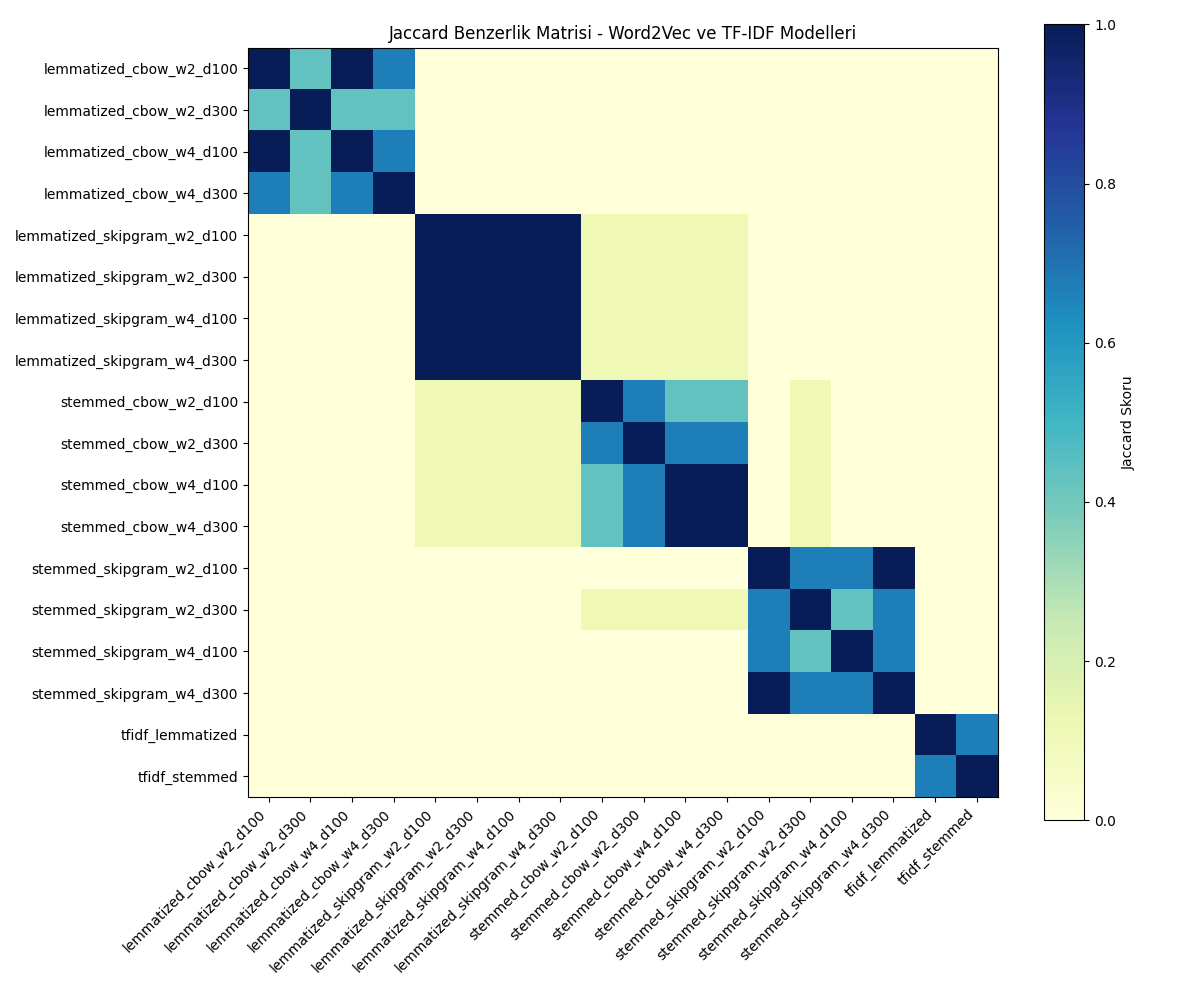

The data file committed next to this chart (first rows):
, lemmatized_cbow_w2_d100, lemmatized_cbow_w2_d300, lemmatized_cbow_w4_d100, lemmatized_cbow_w4_d300, lemmatized_skipgram_w2_d100, lemmatized_skipgram_w2_d300, lemmatized_skipgram_w4_d100, lemmatized_skipgram_w4_d300, stemmed_cbow_w2_d100, stemmed_cbow_w2_d300, stemmed_cbow_w4_d100, stemmed_cbow_w4_d300, stemmed_skipgram_w2_d100, stemmed_skipgram_w2_d300, stemmed_skipgram_w4_d100, stemmed_skipgram_w4_d300, tfidf_lemmatized, tfidf_stemmed
lemmatized_cbow_w2_d100, 1.0, 0.43, 1.0, 0.67, 0.0, 0.0, 0.0, 0.0, 0.0, 0.0, 0.0, 0.0, 0.0, 0.0, 0.0, 0.0, 0.0, 0.0
lemmatized_cbow_w2_d300, 0.43, 1.0, 0.43, 0.43, 0.0, 0.0, 0.0, 0.0, 0.0, 0.0, 0.0, 0.0, 0.0, 0.0, 0.0, 0.0, 0.0, 0.0
lemmatized_cbow_w4_d100, 1.0, 0.43, 1.0, 0.67, 0.0, 0.0, 0.0, 0.0, 0.0, 0.0, 0.0, 0.0, 0.0, 0.0, 0.0, 0.0, 0.0, 0.0
lemmatized_cbow_w4_d300, 0.67, 0.43, 0.67, 1.0, 0.0, 0.0, 0.0, 0.0, 0.0, 0.0, 0.0, 0.0, 0.0, 0.0, 0.0, 0.0, 0.0, 0.0
lemmatized_skipgram_w2_d100, 0.0, 0.0, 0.0, 0.0, 1.0, 1.0, 1.0, 1.0, 0.11, 0.11, 0.11, 0.11, 0.0, 0.0, 0.0, 0.0, 0.0, 0.0
lemmatized_skipgram_w2_d300, 0.0, 0.0, 0.0, 0.0, 1.0, 1.0, 1.0, 1.0, 0.11, 0.11, 0.11, 0.11, 0.0, 0.0, 0.0, 0.0, 0.0, 0.0
lemmatized_skipgram_w4_d100, 0.0, 0.0, 0.0, 0.0, 1.0, 1.0, 1.0, 1.0, 0.11, 0.11, 0.11, 0.11, 0.0, 0.0, 0.0, 0.0, 0.0, 0.0
lemmatized_skipgram_w4_d300, 0.0, 0.0, 0.0, 0.0, 1.0, 1.0, 1.0, 1.0, 0.11, 0.11, 0.11, 0.11, 0.0, 0.0, 0.0, 0.0, 0.0, 0.0
stemmed_cbow_w2_d100, 0.0, 0.0, 0.0, 0.0, 0.11, 0.11, 0.11, 0.11, 1.0, 0.67, 0.43, 0.43, 0.0, 0.11, 0.0, 0.0, 0.0, 0.0
stemmed_cbow_w2_d300, 0.0, 0.0, 0.0, 0.0, 0.11, 0.11, 0.11, 0.11, 0.67, 1.0, 0.67, 0.67, 0.0, 0.11, 0.0, 0.0, 0.0, 0.0
stemmed_cbow_w4_d100, 0.0, 0.0, 0.0, 0.0, 0.11, 0.11, 0.11, 0.11, 0.43, 0.67, 1.0, 1.0, 0.0, 0.11, 0.0, 0.0, 0.0, 0.0
stemmed_cbow_w4_d300, 0.0, 0.0, 0.0, 0.0, 0.11, 0.11, 0.11, 0.11, 0.43, 0.67, 1.0, 1.0, 0.0, 0.11, 0.0, 0.0, 0.0, 0.0
stemmed_skipgram_w2_d100, 0.0, 0.0, 0.0, 0.0, 0.0, 0.0, 0.0, 0.0, 0.0, 0.0, 0.0, 0.0, 1.0, 0.67, 0.67, 1.0, 0.0, 0.0
stemmed_skipgram_w2_d300, 0.0, 0.0, 0.0, 0.0, 0.0, 0.0, 0.0, 0.0, 0.11, 0.11, 0.11, 0.11, 0.67, 1.0, 0.43, 0.67, 0.0, 0.0
stemmed_skipgram_w4_d100, 0.0, 0.0, 0.0, 0.0, 0.0, 0.0, 0.0, 0.0, 0.0, 0.0, 0.0, 0.0, 0.67, 0.43, 1.0, 0.67, 0.0, 0.0
stemmed_skipgram_w4_d300, 0.0, 0.0, 0.0, 0.0, 0.0, 0.0, 0.0, 0.0, 0.0, 0.0, 0.0, 0.0, 1.0, 0.67, 0.67, 1.0, 0.0, 0.0
tfidf_lemmatized, 0.0, 0.0, 0.0, 0.0, 0.0, 0.0, 0.0, 0.0, 0.0, 0.0, 0.0, 0.0, 0.0, 0.0, 0.0, 0.0, 1.0, 0.67
tfidf_stemmed, 0.0, 0.0, 0.0, 0.0, 0.0, 0.0, 0.0, 0.0, 0.0, 0.0, 0.0, 0.0, 0.0, 0.0, 0.0, 0.0, 0.67, 1.0
